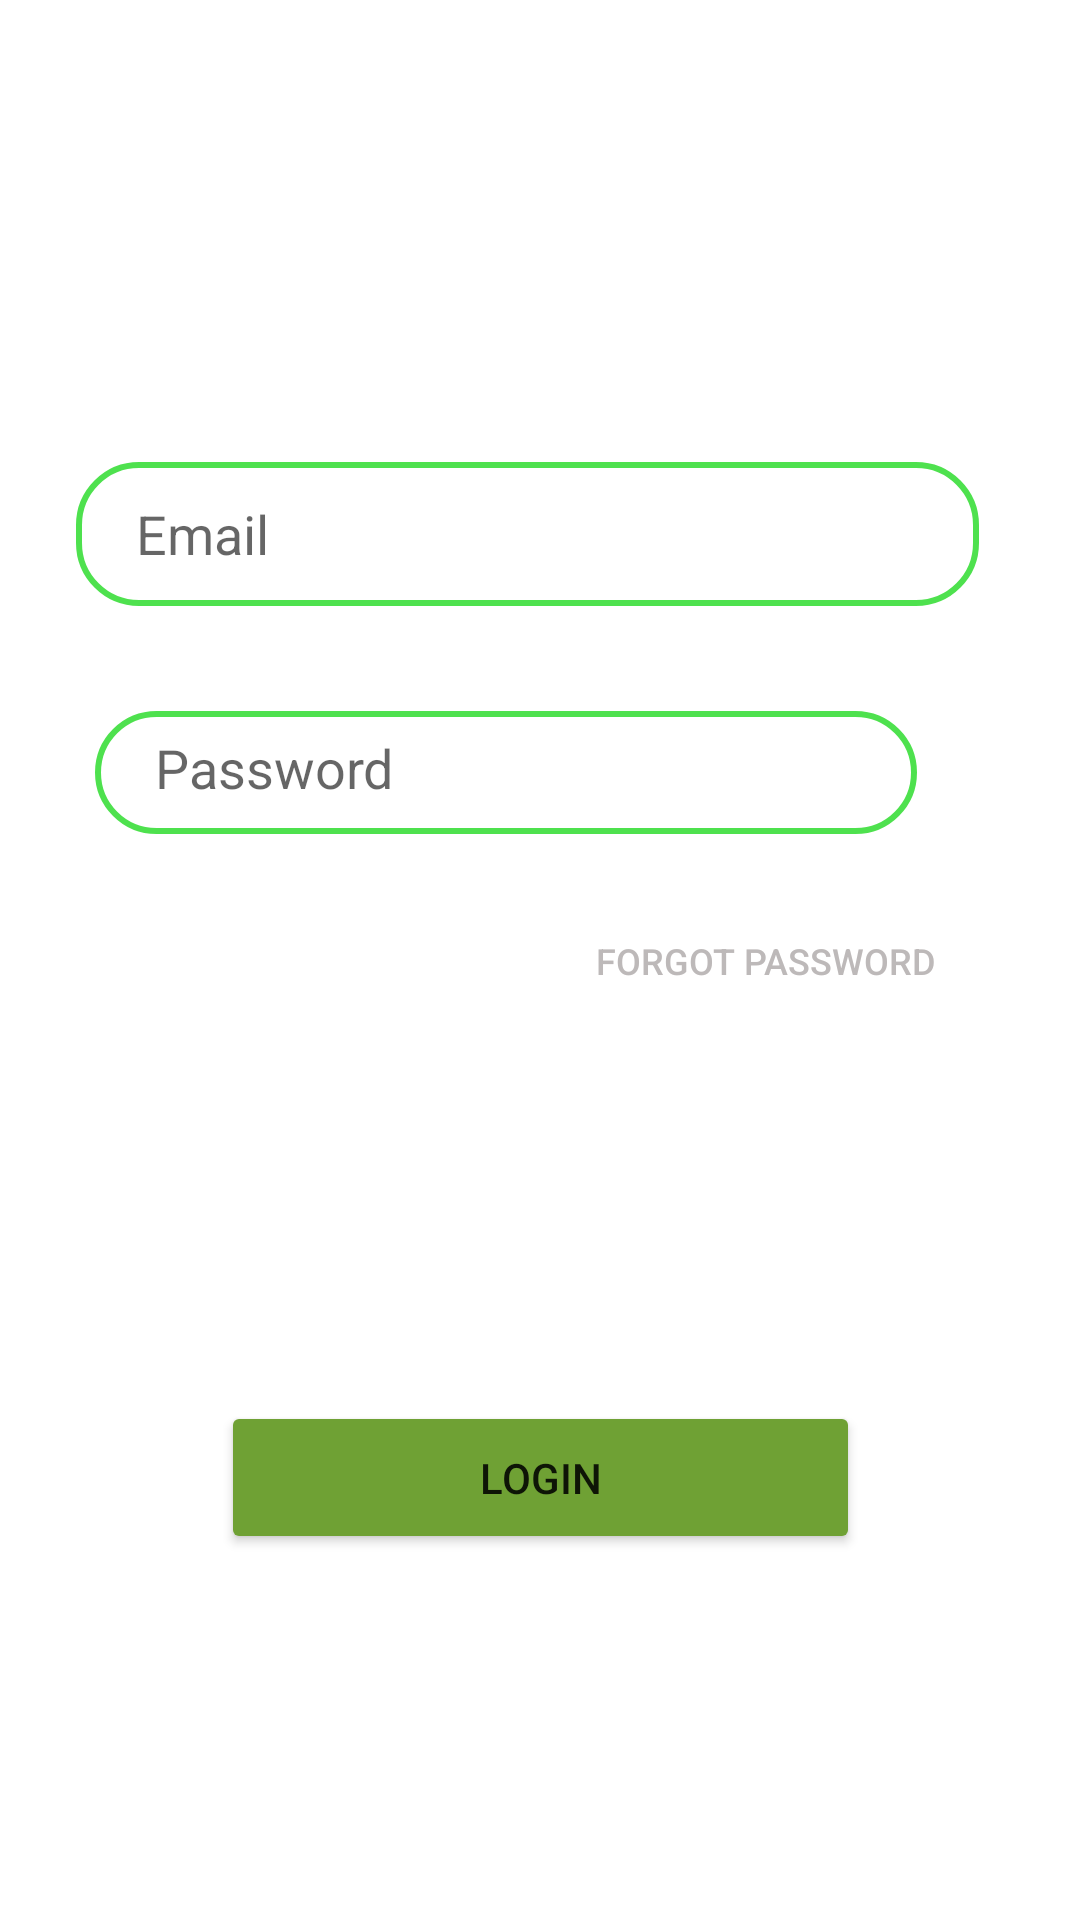

Layout XML and referenced resources for this Android screen:
<!-- AndroidManifest.xml: application theme Theme.MyFinalProject -->
<!-- res/layout/login_tab_fragment.xml -->
<?xml version="1.0" encoding="utf-8"?>
<androidx.constraintlayout.widget.ConstraintLayout xmlns:android="http://schemas.android.com/apk/res/android"
    xmlns:app="http://schemas.android.com/apk/res-auto"
    xmlns:tools="http://schemas.android.com/tools"
    android:id="@+id/hideButton"
    android:layout_width="match_parent"
    android:layout_height="match_parent"
    android:backgroundTint="#E1DCDC"
    android:visibility="visible">

    <EditText
        android:id="@+id/email"
        android:layout_width="301dp"
        android:layout_height="48dp"
        android:background="@drawable/edittext_bg"
        android:hint="Email"
        android:paddingLeft="20dp"
        android:paddingTop="10dp"
        android:paddingBottom="10dp"
        app:layout_constraintBottom_toBottomOf="parent"
        app:layout_constraintEnd_toEndOf="parent"
        app:layout_constraintHorizontal_bias="0.427"
        app:layout_constraintStart_toStartOf="parent"
        app:layout_constraintTop_toTopOf="parent"
        app:layout_constraintVertical_bias="0.26"
        app:layout_constraintWidth_percent=".8" />


    <EditText
        android:id="@+id/pass"
        android:layout_width="274dp"
        android:layout_height="41dp"
        android:layout_marginTop="20dp"
        android:background="@drawable/edittext_bg"
        android:hint="Password"
        android:inputType="textPassword"
        android:paddingLeft="20dp"
        android:paddingTop="10dp"
        android:paddingBottom="10dp"
        app:layout_constraintBottom_toBottomOf="parent"
        app:layout_constraintEnd_toEndOf="parent"
        app:layout_constraintHorizontal_bias="0.367"
        app:layout_constraintStart_toStartOf="parent"
        app:layout_constraintTop_toBottomOf="@+id/email"
        app:layout_constraintVertical_bias="0.04"
        app:layout_constraintWidth_percent=".8"
        app:passwordToggleEnabled="true" />

    <Button
        android:id="@+id/loginButton"
        android:layout_width="213dp"
        android:layout_height="51dp"
        android:backgroundTint="#6FA134"
        android:text="Login"
        app:layout_constraintBottom_toBottomOf="parent"
        app:layout_constraintEnd_toEndOf="parent"
        app:layout_constraintStart_toStartOf="parent"
        app:layout_constraintTop_toBottomOf="@+id/pass"
        app:layout_constraintVertical_bias="0.608" />

    <Button
        android:id="@+id/showHideButtonn"
        style="?android:attr/borderlessButtonStyle"
        android:layout_width="47dp"
        android:layout_height="36dp"
        android:backgroundTint="#FFFFFF"
        android:drawableRight="@drawable/icon_eye"
        android:onClick="onCLiCk"
        app:layout_constraintBottom_toBottomOf="parent"
        app:layout_constraintEnd_toEndOf="parent"
        app:layout_constraintHorizontal_bias="0.6"
        app:layout_constraintStart_toEndOf="@+id/pass"
        app:layout_constraintTop_toBottomOf="@+id/email"
        app:layout_constraintVertical_bias="0.168" />

    <Button
        android:id="@+id/forgetpass"
        style="?android:attr/borderlessButtonStyle"
        android:layout_width="185dp"
        android:layout_height="38dp"
        android:layout_marginEnd="12dp"
        android:backgroundTint="#FDFDFD"
        android:onClick="onCLicK"
        android:text="Forgot Password"
        android:textColor="#BDB9B9"
        android:textSize="12sp"
        app:layout_constraintBottom_toBottomOf="parent"
        app:layout_constraintEnd_toEndOf="parent"
        app:layout_constraintHorizontal_bias="1.0"
        app:layout_constraintStart_toStartOf="parent"
        app:layout_constraintTop_toBottomOf="@+id/pass"
        app:layout_constraintVertical_bias="0.072" />

</androidx.constraintlayout.widget.ConstraintLayout>
<!-- resources referenced by this layout -->
<resources>
  <!-- drawable edittext_bg (drawable) -->
  <?xml version="1.0" encoding="utf-8"?>
  <shape xmlns:android="http://schemas.android.com/apk/res/android">
  
      <corners android:radius="20dp"/>
      <stroke android:width="2dp"
          android:color="#D3D3"/>
  </shape>
  <style name="Theme.MyFinalProject" parent="Theme.MaterialComponents.DayNight.DarkActionBar">
          
          <item name="colorPrimary">#2E8B57</item>
          <item name="colorPrimaryVariant">#2E8B57</item>
          <item name="colorOnPrimary">@color/white</item>
          
          <item name="colorSecondary">@color/teal_200</item>
          <item name="colorSecondaryVariant">@color/teal_700</item>
          <item name="colorOnSecondary">@color/black</item>
          
          <item name="android:statusBarColor" tools:targetApi="l">?attr/colorPrimaryVariant</item>
          
      </style>
  <!-- not gathered from this repository: default colours our renderer supplied (Android Studio template values) -->
  <color name="teal_200">#FF03DAC5</color>
  <color name="teal_700">#FF018786</color>
  <color name="black">#FF000000</color>
  <color name="white">#FFFFFFFF</color>
</resources>
